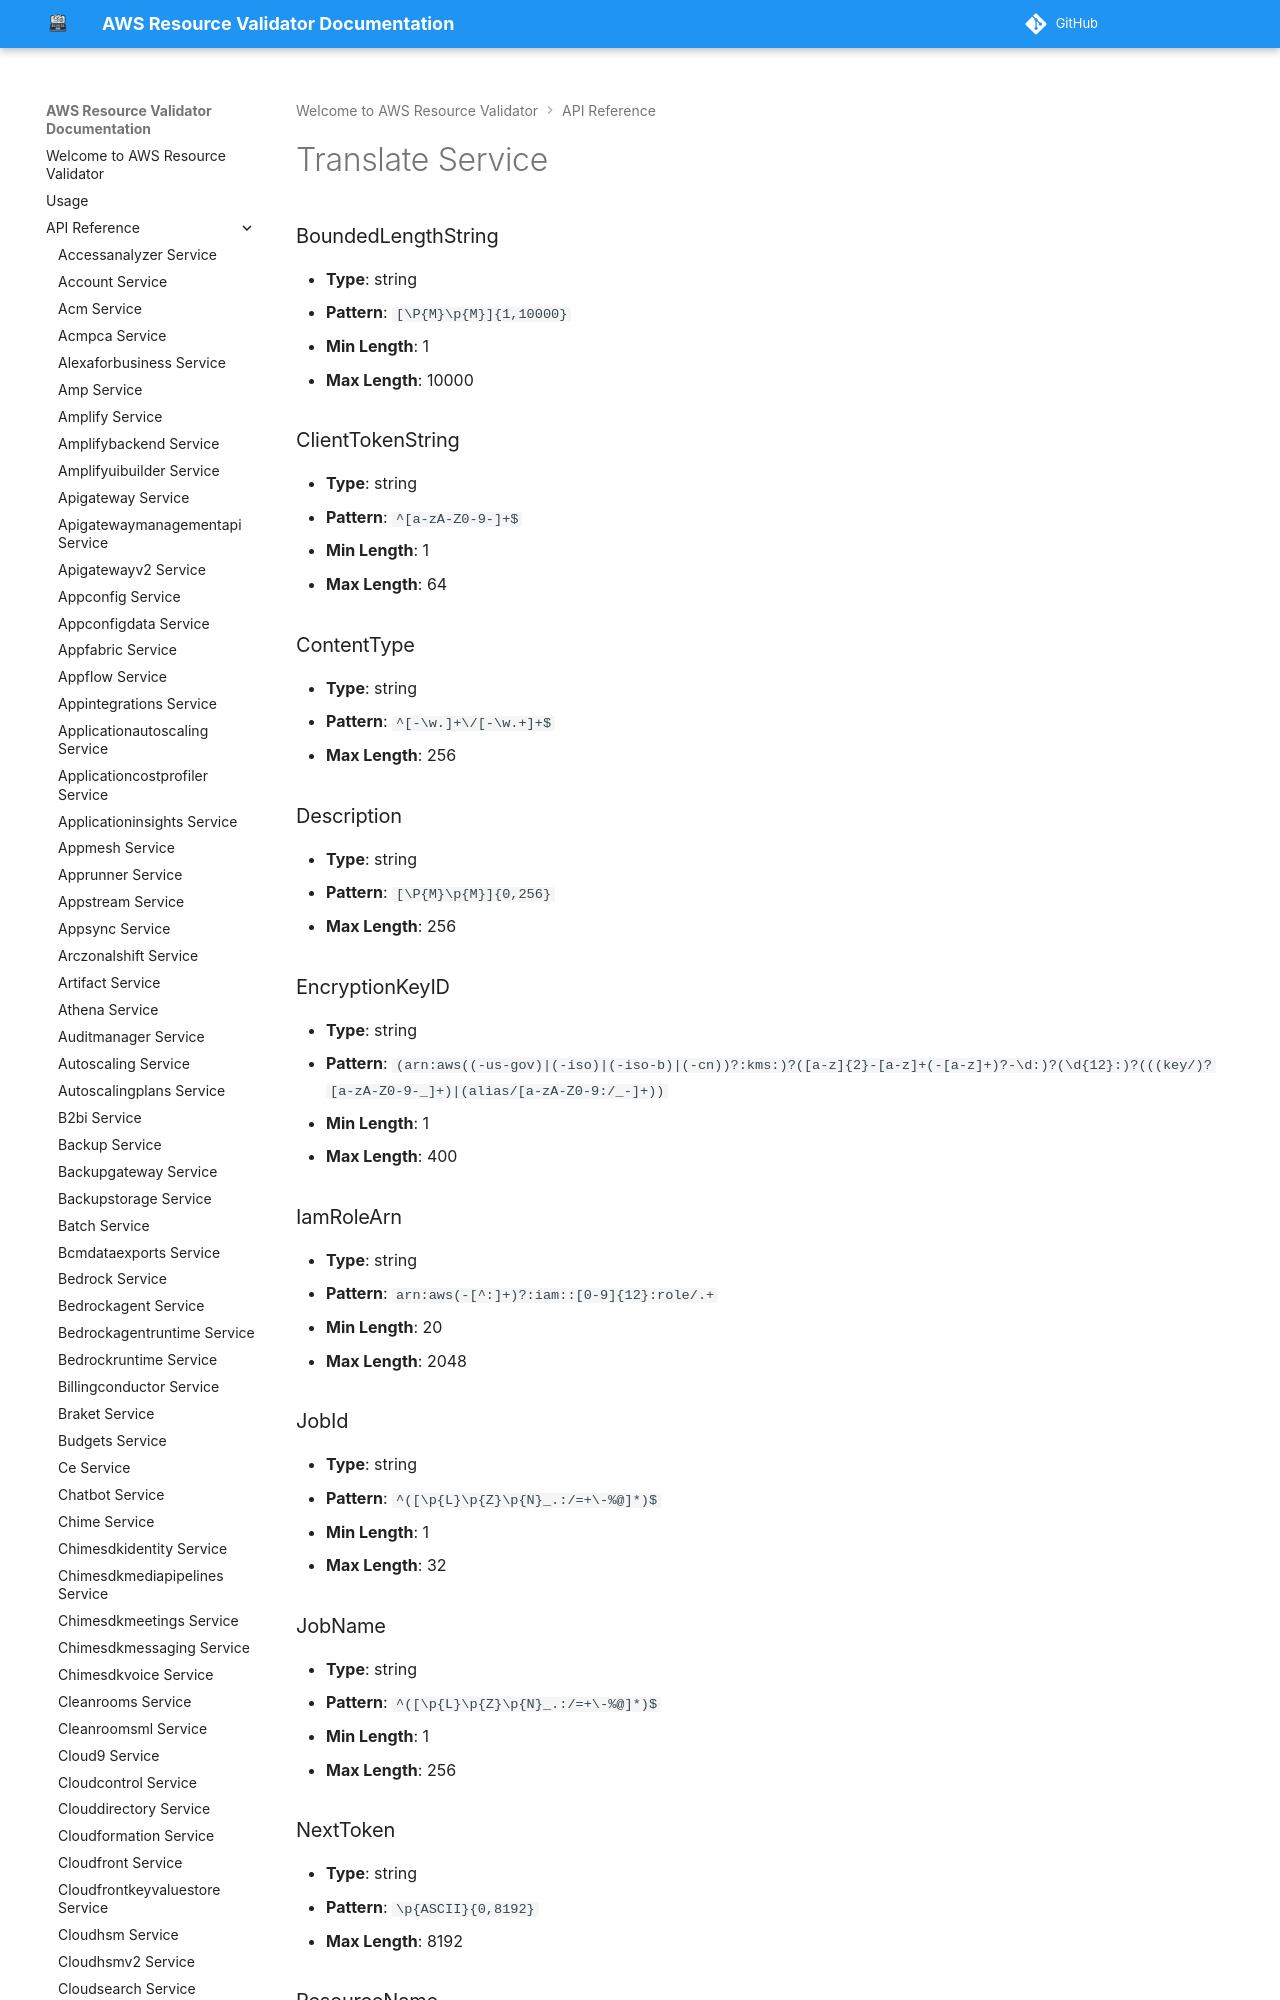

repository: CoreOxide/aws_resource_validator · page: api/translate/index.html · generator: mkdocs

# Translate Service

### BoundedLengthString
- **Type**: string
- **Pattern**: `[\P{M}\p{M}]{1,10000}`
- **Min Length**: 1
- **Max Length**: 10000

### ClientTokenString
- **Type**: string
- **Pattern**: `^[a-zA-Z0-9-]+$`
- **Min Length**: 1
- **Max Length**: 64
